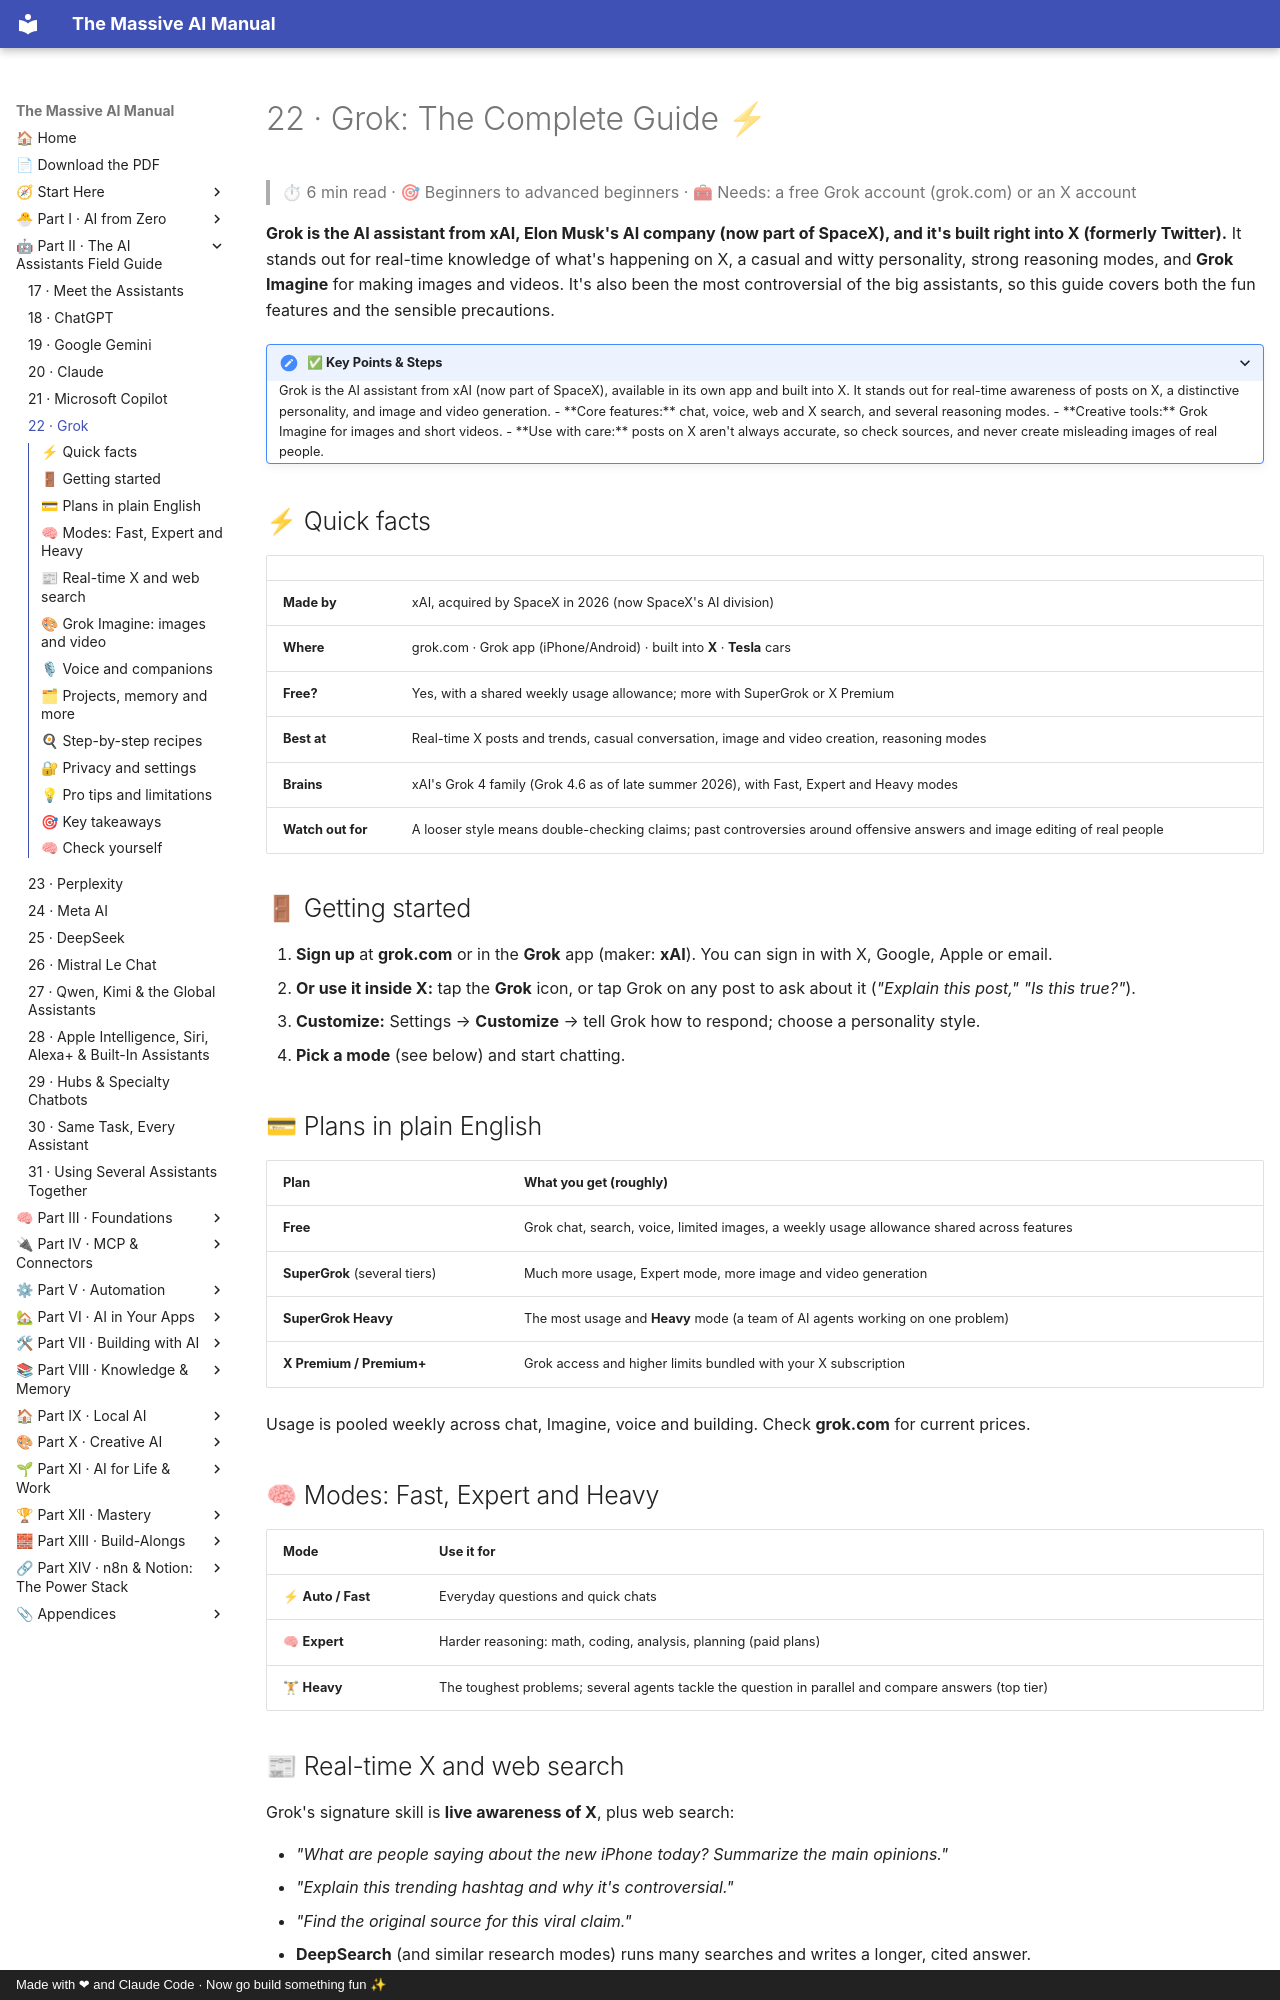

repository: Axmann8/AI_For_Advanced_Beginners · page: part-2-ai-assistants-field-guide/22-grok/index.html · generator: mkdocs · copyright: Made with ❤ and Claude Code · Now go build something fun ✨

# 22 · Grok: The Complete Guide ⚡

> ⏱ 6 min read · 🎯 Beginners to advanced beginners · 🧰 Needs: a free Grok account (grok.com) or an X account

**Grok is the AI assistant from xAI, Elon Musk's AI company (now part of SpaceX), and it's built right into X (formerly
Twitter).** It stands out for real-time knowledge of what's happening on X, a casual and witty personality, strong
reasoning modes, and **Grok Imagine** for making images and videos. It's also been the most controversial of the big
assistants, so this guide covers both the fun features and the sensible precautions.

<details class="keypoints" open>
<summary>✅ Key Points & Steps</summary>

Grok is the AI assistant from xAI (now part of SpaceX), available in its own app and built into X. It stands out for real-time awareness of posts on X, a distinctive personality, and image and video generation.

- **Core features:** chat, voice, web and X search, and several reasoning modes.
- **Creative tools:** Grok Imagine for images and short videos.
- **Use with care:** posts on X aren't always accurate, so check sources, and never create misleading images of real people.

</details>

<!-- in-this-chapter -->

## ⚡ Quick facts

| | |
|---|---|
| **Made by** | xAI, acquired by SpaceX in 2026 (now SpaceX's AI division) |
| **Where** | grok.com · Grok app (iPhone/Android) · built into **X** · **Tesla** cars |
| **Free?** | Yes, with a shared weekly usage allowance; more with SuperGrok or X Premium |
| **Best at** | Real-time X posts and trends, casual conversation, image and video creation, reasoning modes |
| **Brains** | xAI's Grok 4 family (Grok 4.6 as of late summer 2026), with Fast, Expert and Heavy modes |
| **Watch out for** | A looser style means double-checking claims; past controversies around offensive answers and image editing of real people |

## 🚪 Getting started

1. **Sign up** at **grok.com** or in the **Grok** app (maker: **xAI**). You can sign in with X, Google, Apple or email.
2. **Or use it inside X:** tap the **Grok** icon, or tap Grok on any post to ask about it (*"Explain this post,"* *"Is
   this true?"*).
3. **Customize:** Settings → **Customize** → tell Grok how to respond; choose a personality style.
4. **Pick a mode** (see below) and start chatting.

## 💳 Plans in plain English

| Plan | What you get (roughly) |
|---|---|
| **Free** | Grok chat, search, voice, limited images, a weekly usage allowance shared across features |
| **SuperGrok** (several tiers) | Much more usage, Expert mode, more image and video generation |
| **SuperGrok Heavy** | The most usage and **Heavy** mode (a team of AI agents working on one problem) |
| **X Premium / Premium+** | Grok access and higher limits bundled with your X subscription |

Usage is pooled weekly across chat, Imagine, voice and building. Check **grok.com** for current prices.

## 🧠 Modes: Fast, Expert and Heavy

| Mode | Use it for |
|---|---|
| ⚡ **Auto / Fast** | Everyday questions and quick chats |
| 🧠 **Expert** | Harder reasoning: math, coding, analysis, planning (paid plans) |
| 🏋 **Heavy** | The toughest problems; several agents tackle the question in parallel and compare answers (top tier) |
